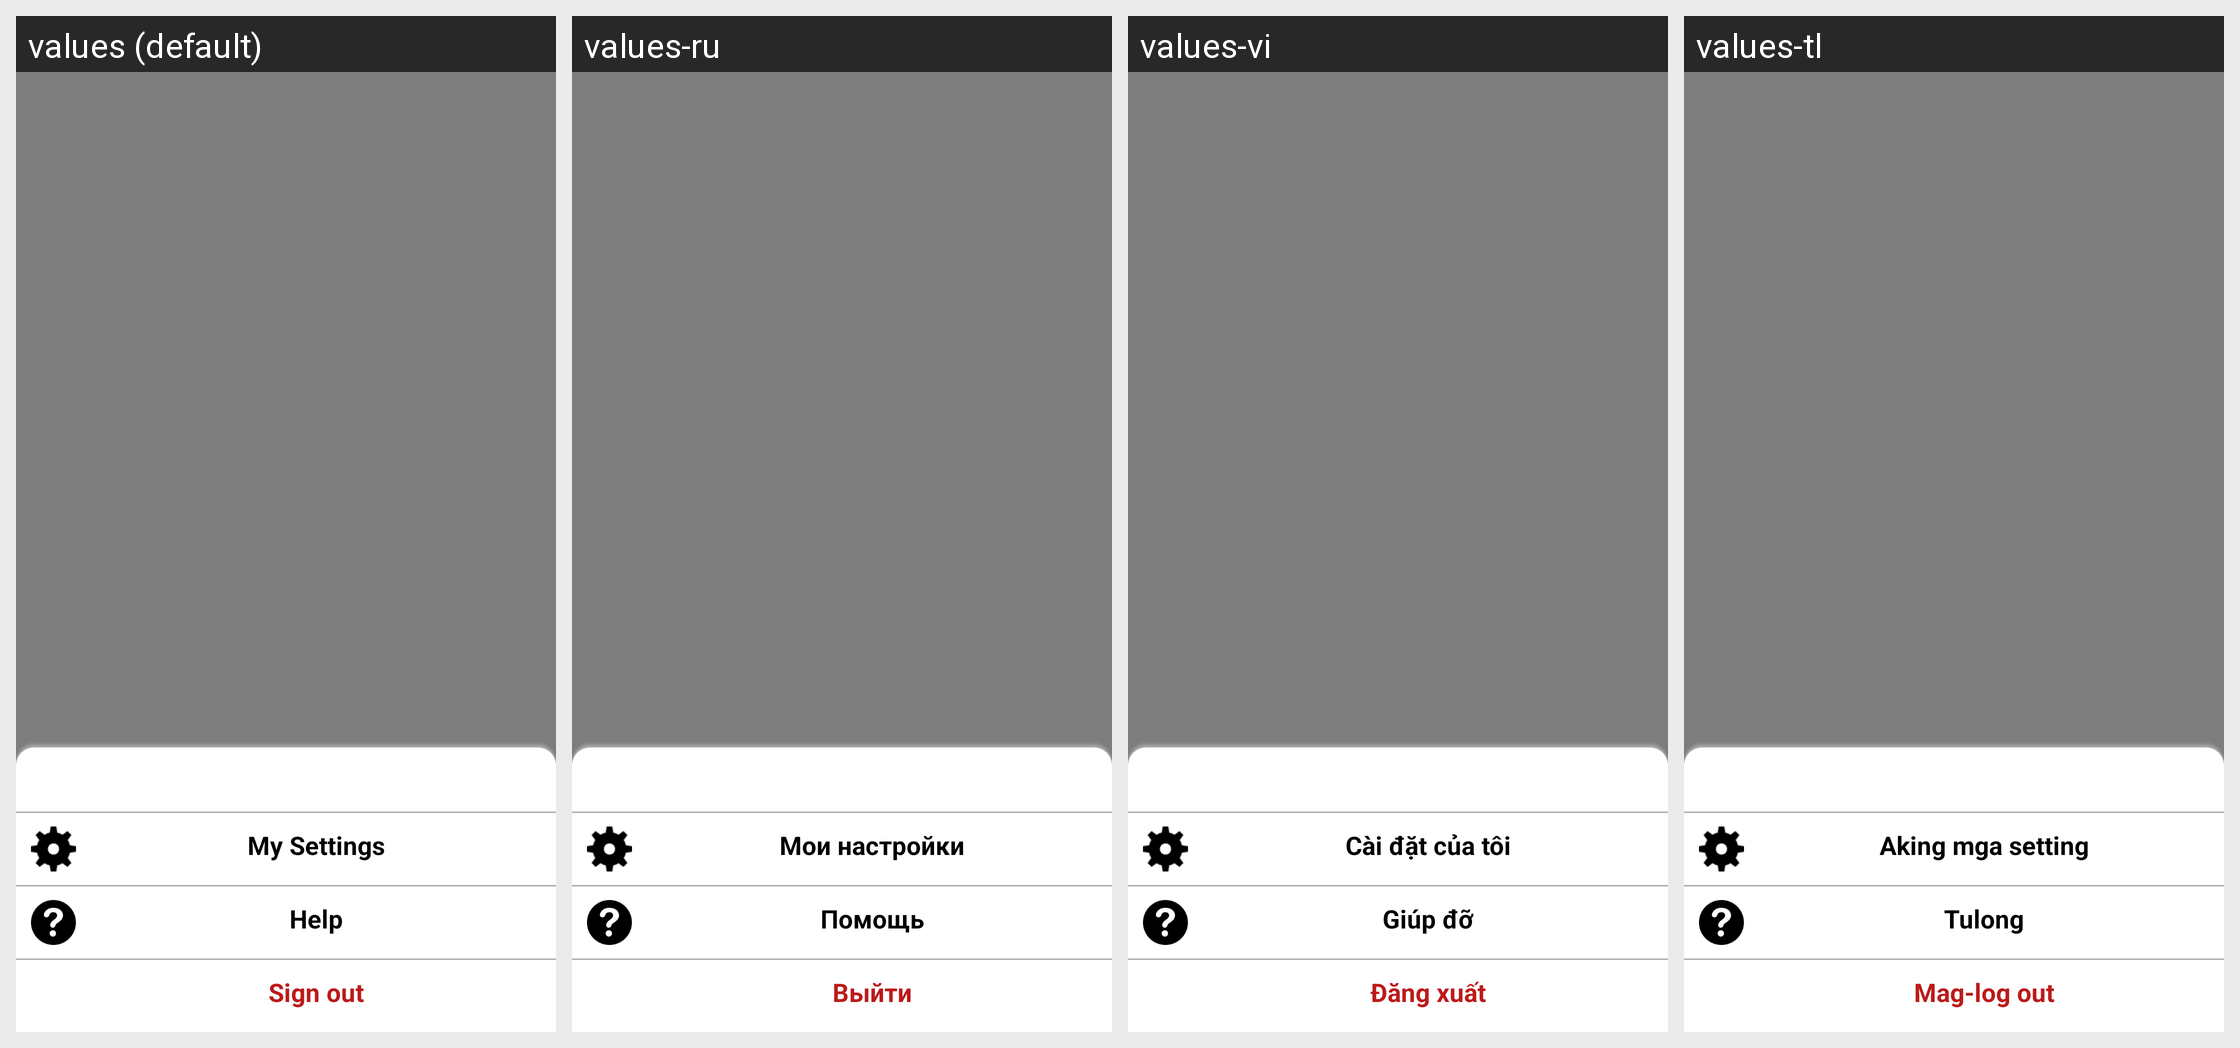

Strings drawn on this Android screen and how each of the app's shown locales translates them:
Android screen res/layout/layout_account_menu.xml rendered under 4 locales, left to right: values (default), values-ru, values-vi, values-tl. Device: Nexus 5 (rendered at 1080×1920; each locale shown at half size, 540×960, under a caption strip naming it); theme AppTheme.
Other locales in the repository, not shown: values-es, values-ko, values-zh.
Strings drawn on this screen, with the default value and each locale's value (text and hints the layout hard-codes, and strings that could not be matched under every locale, appear in the picture but are not listed):

account_settings
  values: My Settings
  values-ru: Мои настройки
  values-vi: Cài đặt của tôi
  values-tl: Aking mga setting

help
  values: Help
  values-ru: Помощь
  values-vi: Giúp đỡ
  values-tl: Tulong

sign_out
  values: Sign out
  values-ru: Выйти
  values-vi: Đăng xuất
  values-tl: Mag-log out
